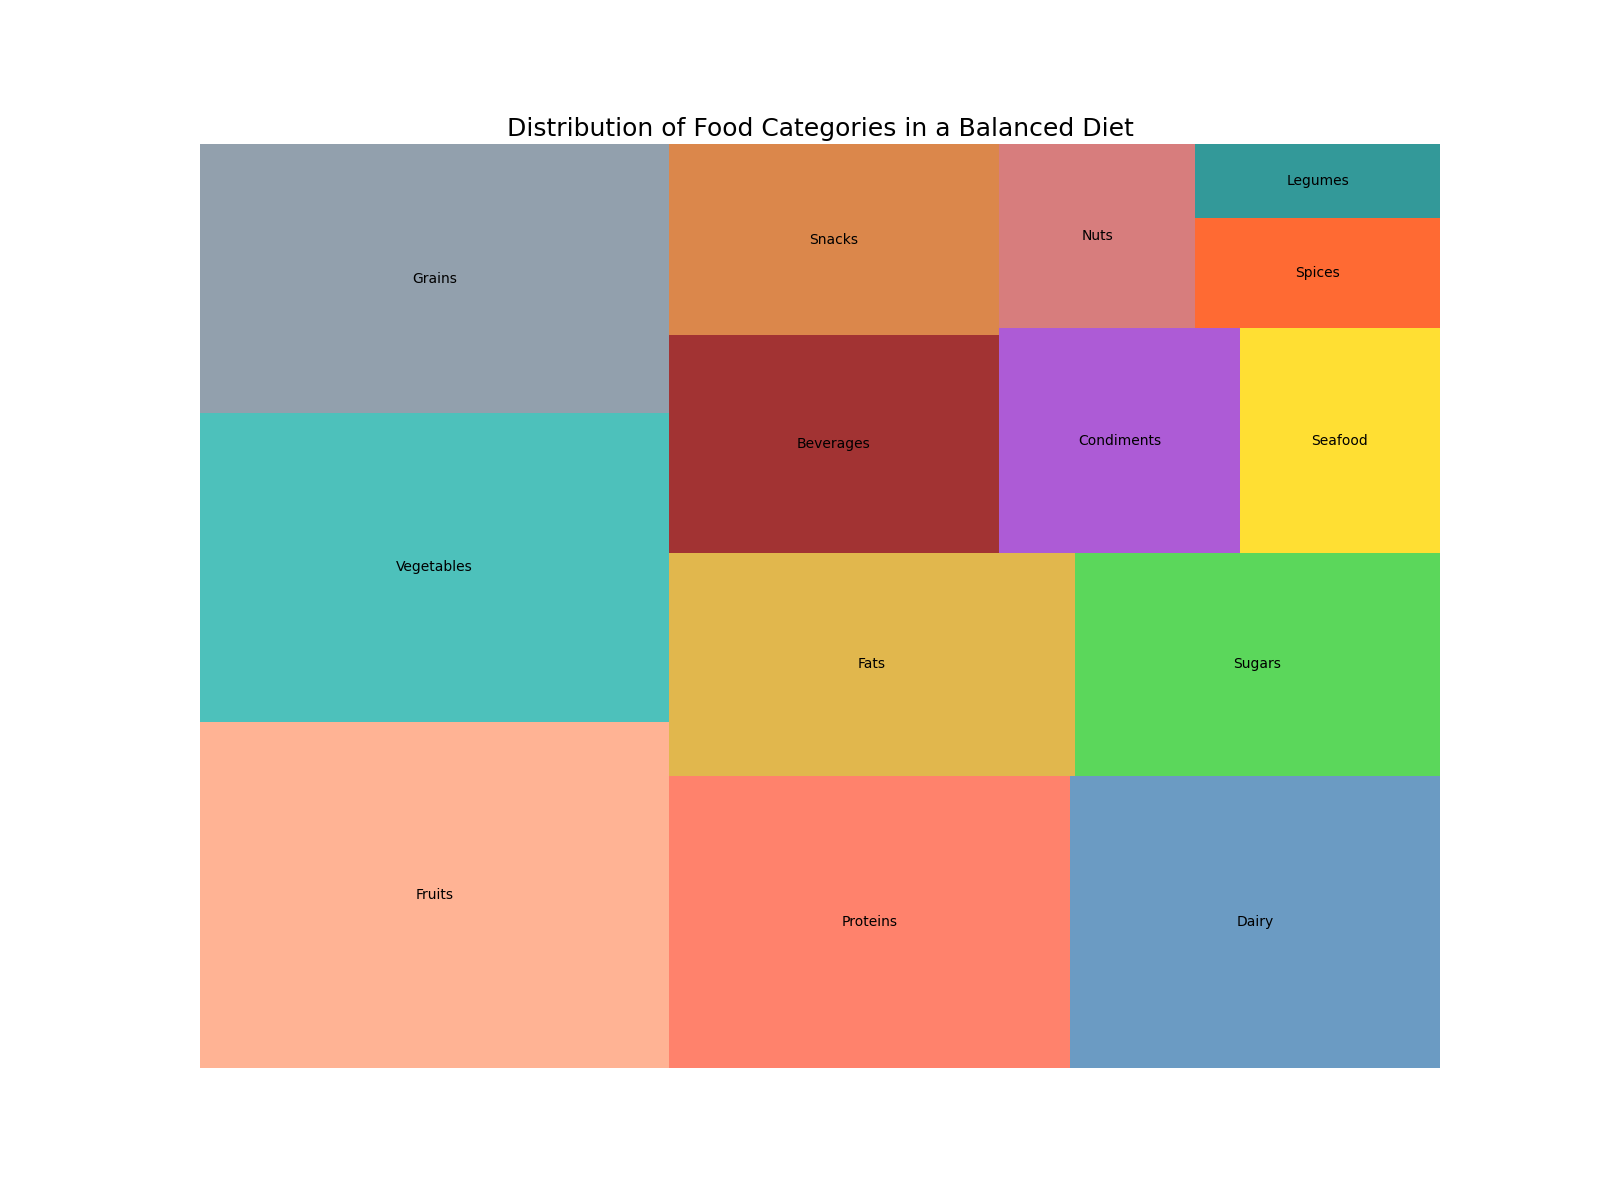

Source data for this figure (header and first rows):
Category, Size, Color
Fruits, 18, #FFA07A
Vegetables, 16, #20B2AA
Grains, 14, #778899
Proteins, 13, #FF6347
Dairy, 12, #4682B4
Fats, 10, #DAA520
Sugars, 9, #32CD32
Beverages, 8, #8B0000
Snacks, 7, #D2691E
Condiments, 6, #9932CC
Seafood, 5, #FFD700
Nuts, 4, #CD5C5C
Spices, 3, #FF4500
Legumes, 2, #008080
